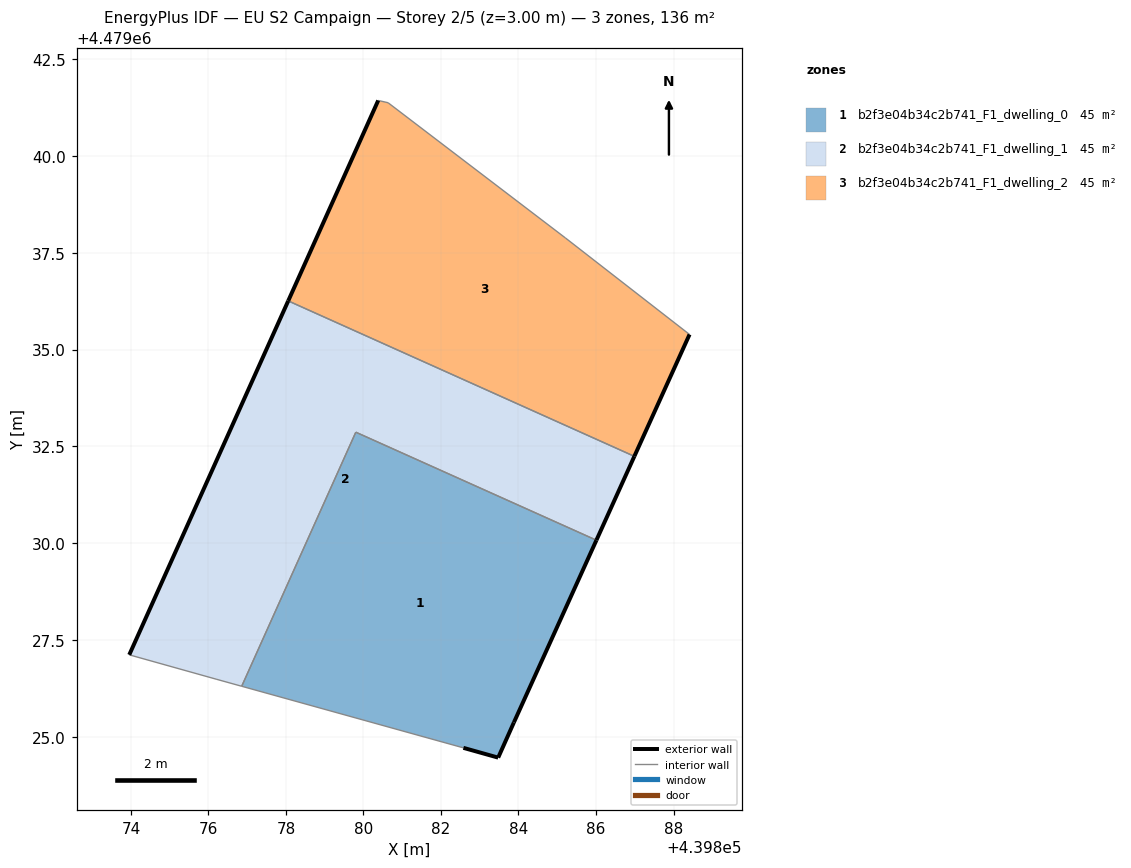
=== STOREY PLAN SPEC (per zone: floor XY polygon, exterior-wall plan segments, windows/doors) ===
zone 1: b2f3e04b34c2b741_F1_dwelling_0  (45.3 m²)
  floor: (439883.88, 4479025.38) (439886.01, 4479030.08) (439879.80, 4479032.87) (439876.86, 4479026.31) (439882.58, 4479024.72) (439883.48, 4479024.47)
  exterior wall: (439883.48, 4479024.47) – (439882.58, 4479024.72)  [0.9 m]
  exterior wall: (439886.01, 4479030.08) – (439883.88, 4479025.38)  [5.2 m]
  exterior wall: (439883.88, 4479025.38) – (439883.48, 4479024.47)  [1.0 m]
  interior walls: 3
zone 2: b2f3e04b34c2b741_F1_dwelling_1  (45.3 m²)
  floor: (439886.01, 4479030.08) (439886.99, 4479032.25) (439878.06, 4479036.26) (439873.96, 4479027.12) (439876.20, 4479026.50) (439876.86, 4479026.31) (439879.80, 4479032.87)
  exterior wall: (439873.96, 4479027.12) – (439878.06, 4479036.26)  [10.0 m]
  exterior wall: (439886.99, 4479032.25) – (439886.01, 4479030.08)  [2.4 m]
  interior walls: 5
zone 3: b2f3e04b34c2b741_F1_dwelling_2  (45.3 m²)
  floor: (439886.99, 4479032.25) (439888.41, 4479035.39) (439885.21, 4479037.88) (439880.63, 4479041.37) (439880.38, 4479041.43) (439878.06, 4479036.26)
  exterior wall: (439888.41, 4479035.39) – (439886.99, 4479032.25)  [3.5 m]
  exterior wall: (439878.06, 4479036.26) – (439880.38, 4479041.43)  [5.7 m]
  interior walls: 4

=== DERIVED (storey summary) ===
Building: EU S2 Campaign
Storey: 2 of 5  (floor level z = 3.00 m)
Storey gross floor area: 135.9 m²
Zones on this storey: 3
  - b2f3e04b34c2b741_F1_dwelling_0: floor 45.3 m²; exterior wall 7.1 m (21.3 m²); WWR 0.0%
  - b2f3e04b34c2b741_F1_dwelling_1: floor 45.3 m²; exterior wall 12.4 m (37.2 m²); WWR 0.0%
  - b2f3e04b34c2b741_F1_dwelling_2: floor 45.3 m²; exterior wall 9.1 m (27.4 m²); WWR 0.0%
Zone adjacency (shared interzone walls):
  - b2f3e04b34c2b741_F1_dwelling_0 ↔ b2f3e04b34c2b741_F1_dwelling_1
  - b2f3e04b34c2b741_F1_dwelling_1 ↔ b2f3e04b34c2b741_F1_dwelling_2